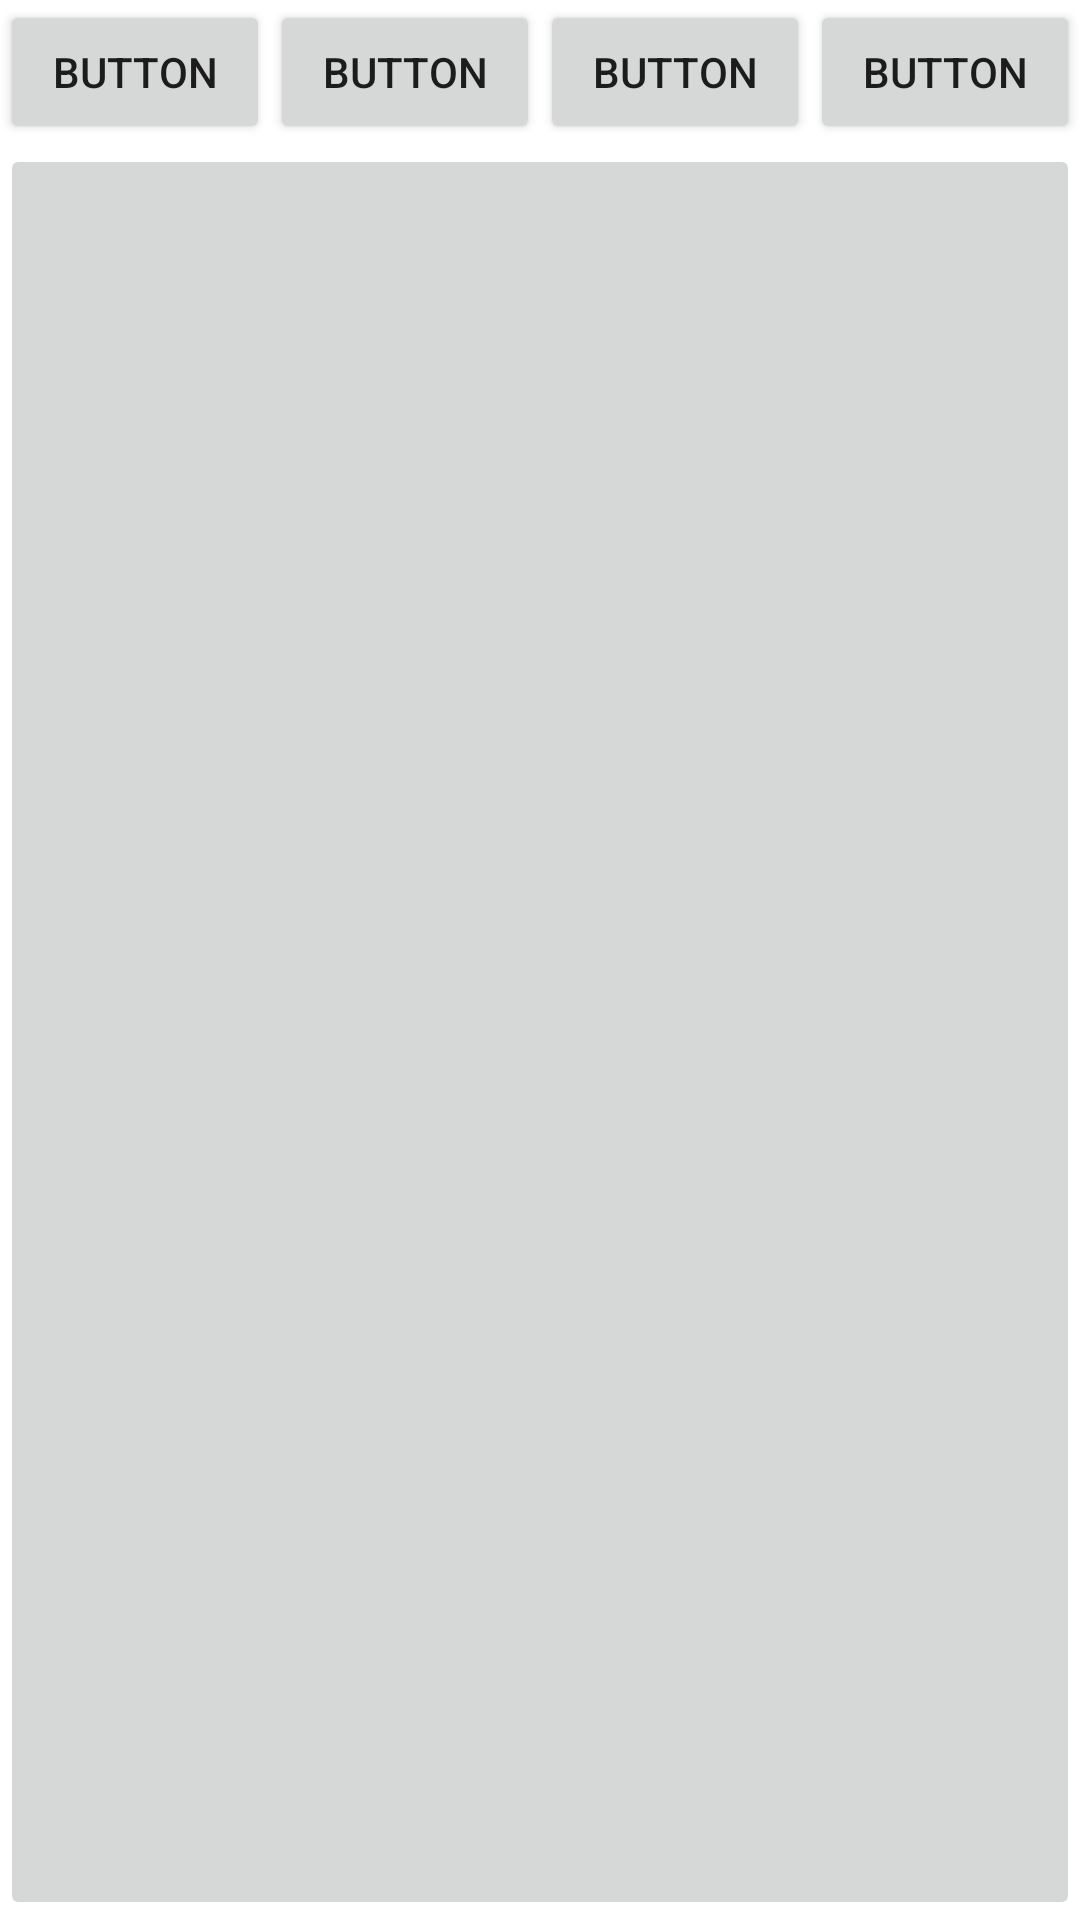

Reconstruct the res/layout file that produces this screen, plus the resources it refers to.
<!-- AndroidManifest.xml: application theme Theme.AndroidFirst -->
<!-- res/layout/subject5.xml -->
<?xml version="1.0" encoding="utf-8"?>
<androidx.constraintlayout.widget.ConstraintLayout xmlns:android="http://schemas.android.com/apk/res/android"
    xmlns:app="http://schemas.android.com/apk/res-auto"
    xmlns:tools="http://schemas.android.com/tools"
    android:layout_width="match_parent"
    android:layout_height="match_parent">

    <LinearLayout
        android:id="@+id/linearLayout"
        android:layout_width="match_parent"
        android:layout_height="wrap_content"
        android:orientation="horizontal"
        app:layout_constraintEnd_toEndOf="parent"
        app:layout_constraintStart_toStartOf="parent"
        app:layout_constraintTop_toTopOf="parent">

        <Button
            android:layout_width="wrap_content"
            android:layout_height="wrap_content"
            android:layout_weight="1"
            android:text="Button" />

        <Button
            android:layout_width="wrap_content"
            android:layout_height="wrap_content"
            android:layout_weight="1"
            android:text="Button" />

        <Button
            android:layout_width="wrap_content"
            android:layout_height="wrap_content"
            android:layout_weight="1"
            android:text="Button" />

        <Button
            android:layout_width="wrap_content"
            android:layout_height="wrap_content"
            android:layout_weight="1"
            android:text="Button" />

    </LinearLayout>

    <ImageButton
        android:id="@+id/imageButton2"
        android:layout_width="0dp"
        android:layout_height="0dp"
        app:layout_constraintBottom_toBottomOf="parent"
        app:layout_constraintEnd_toEndOf="parent"
        app:layout_constraintStart_toStartOf="parent"
        app:layout_constraintTop_toBottomOf="@+id/linearLayout"
        tools:srcCompat="@tools:sample/avatars" />

</androidx.constraintlayout.widget.ConstraintLayout>
<!-- resources referenced by this layout -->
<resources>
  <style name="Theme.AndroidFirst" parent="Theme.MaterialComponents.DayNight.DarkActionBar">
          
          <item name="colorPrimary">@color/purple_500</item>
          <item name="colorPrimaryVariant">@color/purple_700</item>
          <item name="colorOnPrimary">@color/white</item>
          
          <item name="colorSecondary">@color/teal_200</item>
          <item name="colorSecondaryVariant">@color/teal_700</item>
          <item name="colorOnSecondary">@color/black</item>
          
          <item name="android:statusBarColor">?attr/colorPrimaryVariant</item>
          
      </style>
  <!-- not gathered from this repository: default colours our renderer supplied (Android Studio template values) -->
  <color name="purple_500">#FF6200EE</color>
  <color name="purple_700">#FF3700B3</color>
  <color name="teal_200">#FF03DAC5</color>
  <color name="teal_700">#FF018786</color>
  <color name="black">#FF000000</color>
  <color name="white">#FFFFFFFF</color>
</resources>
